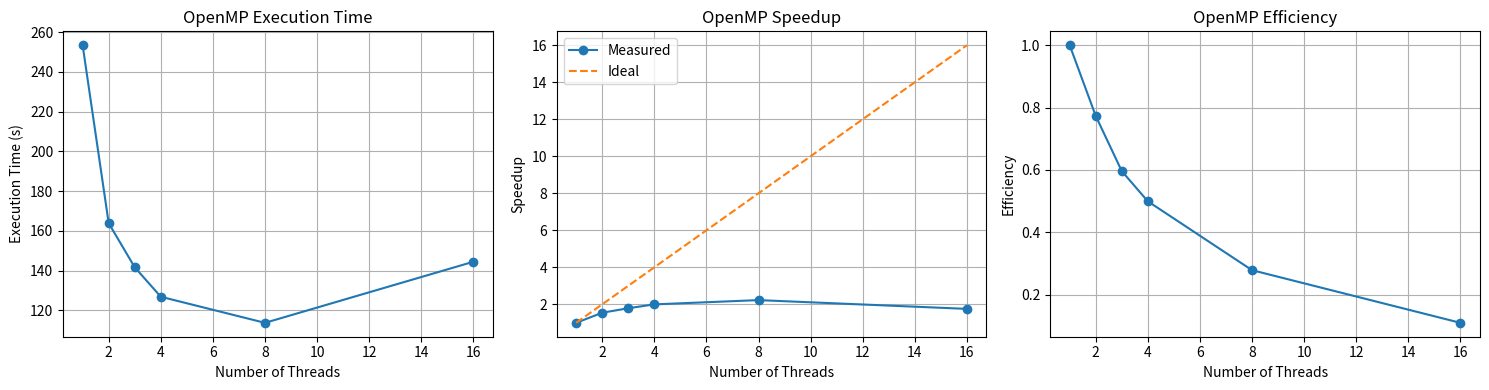

This chart was generated by the following Python code:
import matplotlib.pyplot as plt

threads = [1, 2, 3, 4, 8, 16]
times = [253.368, 163.835, 141.649, 126.835, 113.711, 144.447]

speedup = [times[0] / t for t in times]
efficiency = [s / p for s, p in zip(speedup, threads)]

plt.figure(figsize=(15,4))

# Execution time
plt.subplot(1,3,1)
plt.plot(threads, times, marker='o')
plt.xlabel('Number of Threads')
plt.ylabel('Execution Time (s)')
plt.title('OpenMP Execution Time')
plt.grid(True)

# Speedup
plt.subplot(1,3,2)
plt.plot(threads, speedup, marker='o', label='Measured')
plt.plot(threads, threads, '--', label='Ideal')
plt.xlabel('Number of Threads')
plt.ylabel('Speedup')
plt.title('OpenMP Speedup')
plt.grid(True)
plt.legend()

# Efficiency
plt.subplot(1,3,3)
plt.plot(threads, efficiency, marker='o')
plt.xlabel('Number of Threads')
plt.ylabel('Efficiency')
plt.title('OpenMP Efficiency')
plt.grid(True)

plt.tight_layout()
plt.show()
